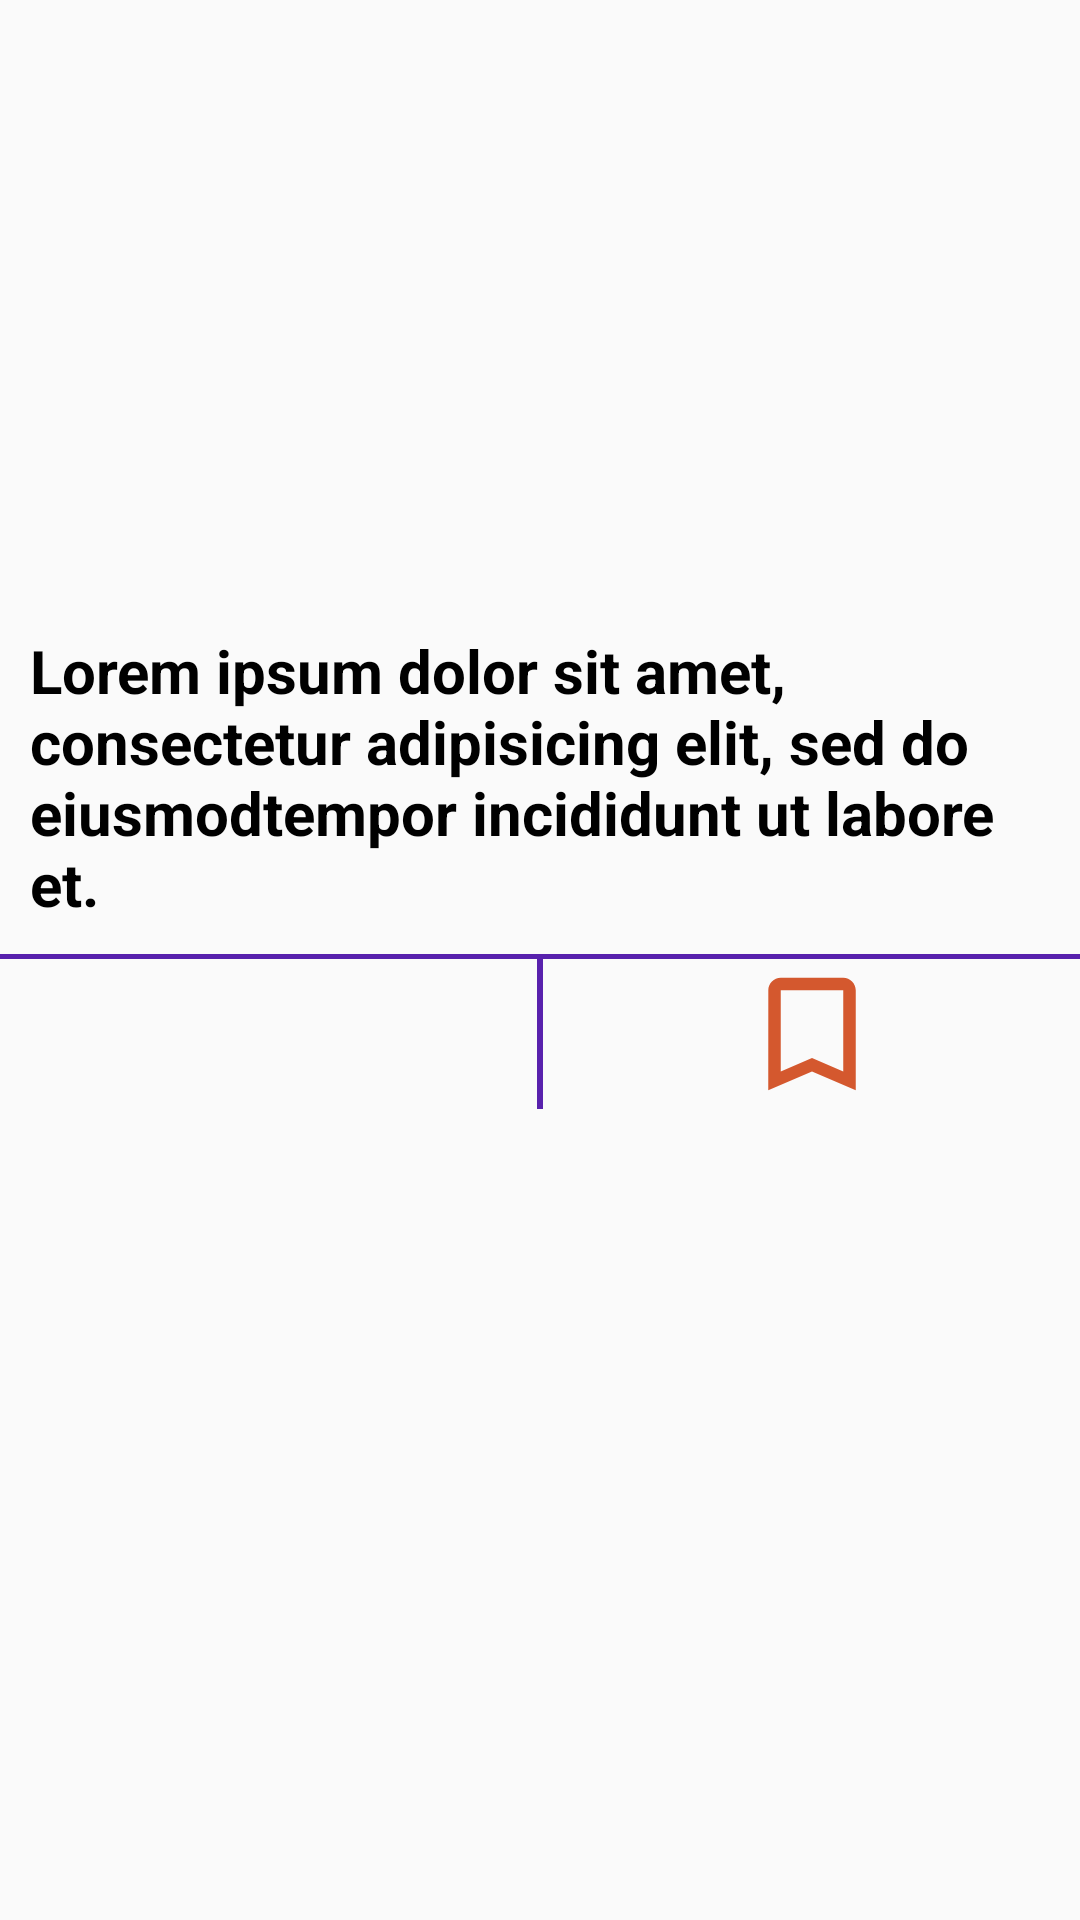

The Android layout XML behind this screen, and the referenced resources:
<!-- AndroidManifest.xml: application theme AppTheme -->
<!-- res/layout/dialog.xml -->
<?xml version="1.0" encoding="utf-8"?>
<LinearLayout xmlns:android="http://schemas.android.com/apk/res/android"
    android:orientation="vertical"
    android:layout_width="300sp"
    android:layout_height="match_parent"
    android:layout_centerHorizontal="true"
    >

    <ImageView
        android:id="@+id/dialog_img"
        android:src="@drawable/clear"
        android:layout_width="match_parent"
        android:layout_height="200sp"
        android:scaleType="centerCrop"
        />

    <TextView
        android:id="@+id/dialog_title"
        android:layout_width="wrap_content"
        android:layout_height="wrap_content"
        android:textSize="20sp"
        android:textColor="@color/black"
        android:textStyle="bold"
        android:layout_margin="10sp"
        android:text="Lorem ipsum dolor sit amet, consectetur adipisicing elit, sed do eiusmodtempor incididunt ut labore et."
        />

    <TextView
        android:layout_width="match_parent"
        android:layout_height="wrap_content"
        android:background="@color/colorPrimaryDark"
        android:textSize="1sp"
        />

    <LinearLayout
        android:layout_width="match_parent"
        android:layout_height="wrap_content"
        android:orientation="horizontal"
        >

        <ImageView
            android:id="@+id/dialog_twitter"
            android:layout_width="50sp"
            android:layout_height="50sp"
            android:src="@drawable/bluetwitter"
            android:layout_weight="1"
            />

        <TextView
            android:layout_width="2sp"
            android:layout_height="50dp"
            android:background="@color/colorPrimaryDark"
            />

        <ImageView
            android:id="@+id/dialog_bookmark"
            android:src="@drawable/ic_bookmark_border_black_18dp"
            android:layout_width="50sp"
            android:layout_height="50sp"
            android:layout_weight="1"
            />



    </LinearLayout>



</LinearLayout>
<!-- resources referenced by this layout -->
<resources>
  <color name="black">#000000</color>
  <color name="colorPrimaryDark">#5821ad</color>
  <!-- drawable ic_bookmark_border_black_18dp (drawable) -->
  <vector xmlns:android="http://schemas.android.com/apk/res/android"
      android:width="25dp"
      android:height="25dp"
      android:viewportWidth="24"
      android:viewportHeight="24">
    <path
        android:pathData="M17,3L7,3c-1.1,0 -1.99,0.9 -1.99,2L5,21l7,-3 7,3L19,5c0,-1.1 -0.9,-2 -2,-2zM17,18l-5,-2.18L7,18L7,5h10v13z"
        android:fillColor="#d4582e"/>
  </vector>
  <style name="AppTheme" parent="Theme.AppCompat.Light">
          
          <item name="colorPrimary">@color/colorPrimary</item>
          <item name="colorPrimaryDark">@color/colorPrimaryDark</item>
          <item name="colorAccent">@color/colorAccent</item>
  
  
      </style>
  <color name="colorPrimary">#FFFFFF</color>
  <color name="colorAccent">#5821ad</color>
</resources>
